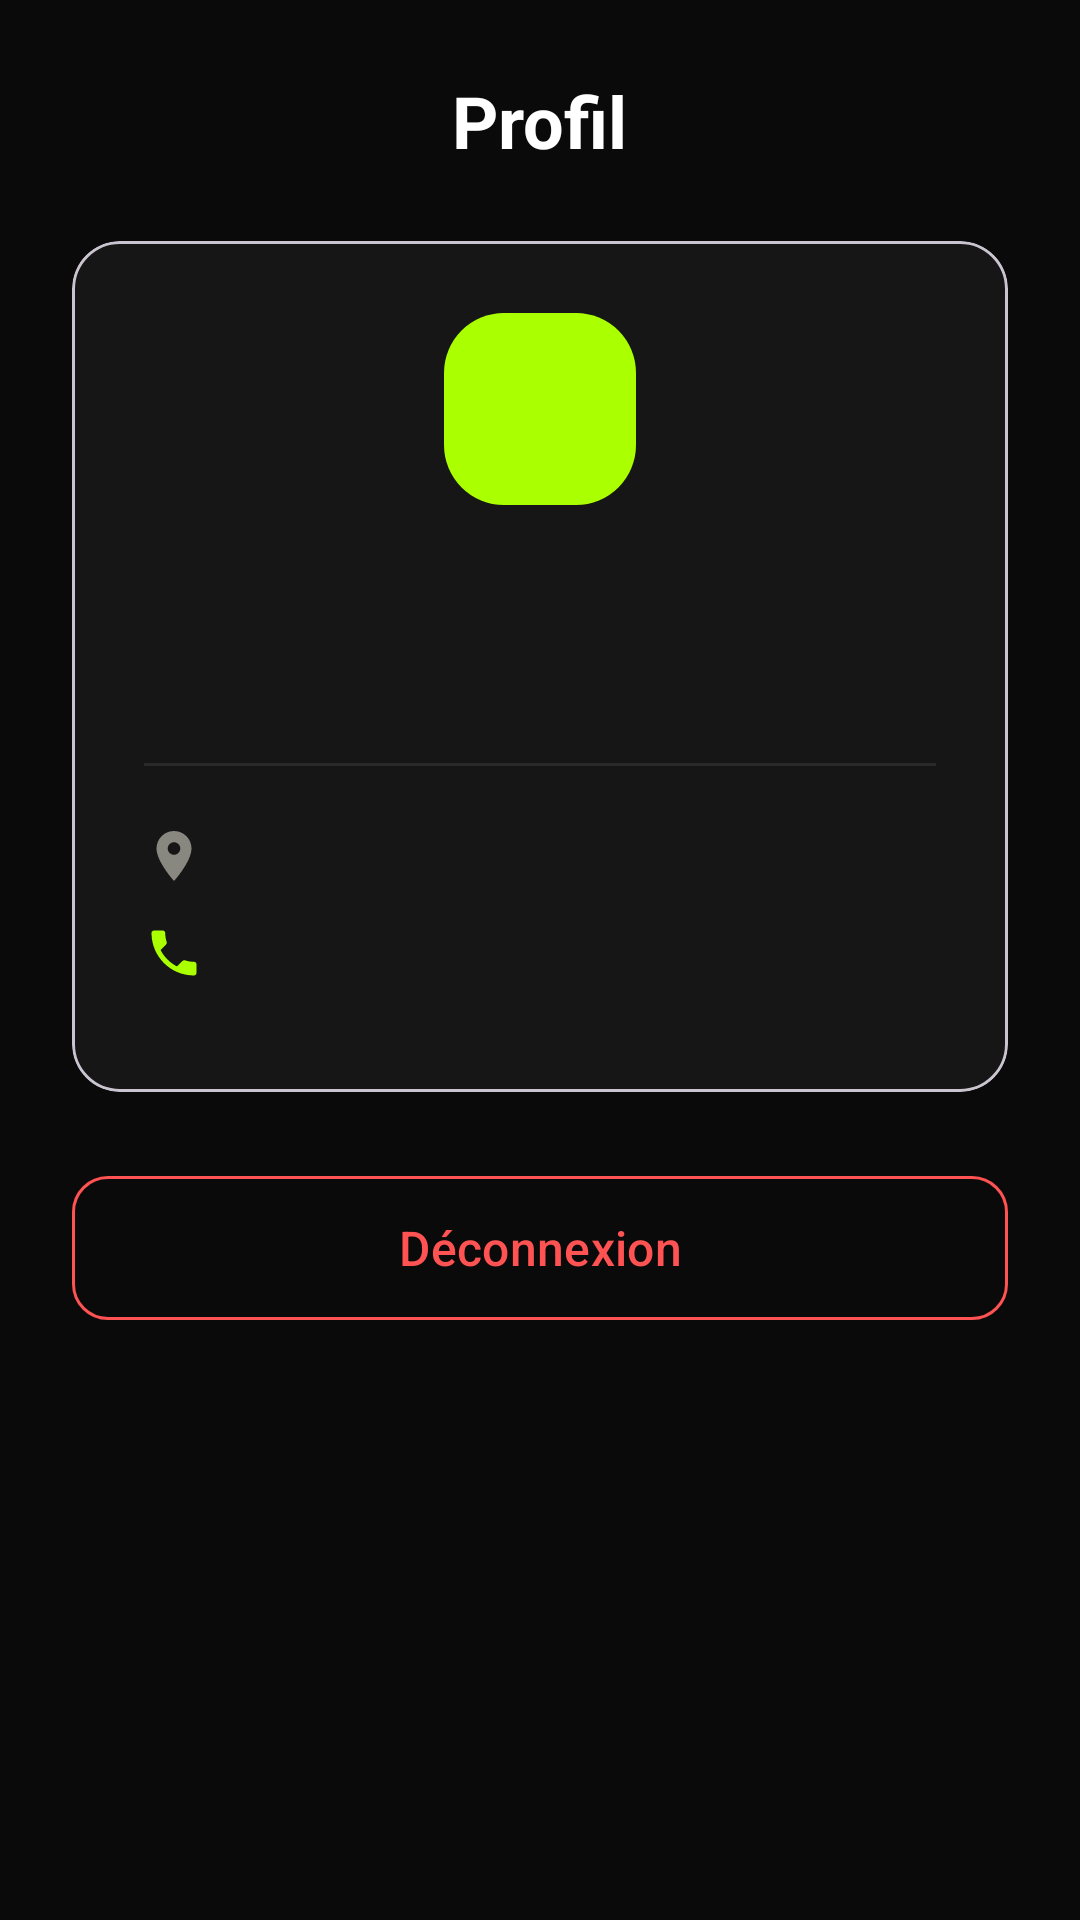

Write the Android layout XML for this screen, with the resource values it uses.
<!-- AndroidManifest.xml: application theme Theme.SenAnnonces -->
<!-- res/layout/fragment_profile.xml -->
<?xml version="1.0" encoding="utf-8"?>
<ScrollView xmlns:android="http://schemas.android.com/apk/res/android"
    xmlns:app="http://schemas.android.com/apk/res-auto"
    xmlns:tools="http://schemas.android.com/tools"
    android:layout_width="match_parent"
    android:layout_height="match_parent"
    android:background="@color/black">

    <LinearLayout
        android:layout_width="match_parent"
        android:layout_height="wrap_content"
        android:orientation="vertical"
        android:padding="24dp"
        android:gravity="center_horizontal">

        <TextView
            android:layout_width="wrap_content"
            android:layout_height="wrap_content"
            android:text="@string/profile"
            android:textColor="@color/white"
            android:textSize="24sp"
            android:textStyle="bold"
            android:layout_marginBottom="24dp" />

        <com.google.android.material.card.MaterialCardView
            android:layout_width="match_parent"
            android:layout_height="wrap_content"
            app:cardBackgroundColor="@color/card_bg"
            app:cardCornerRadius="16dp"
            app:cardElevation="0dp">

            <LinearLayout
                android:layout_width="match_parent"
                android:layout_height="wrap_content"
                android:orientation="vertical"
                android:padding="24dp">

                <View
                    android:layout_width="64dp"
                    android:layout_height="64dp"
                    android:background="@drawable/bg_badge_acid"
                    android:layout_gravity="center_horizontal" />

                <TextView
                    android:id="@+id/tv_profile_name"
                    android:layout_width="wrap_content"
                    android:layout_height="wrap_content"
                    android:textColor="@color/white"
                    android:textSize="20sp"
                    android:textStyle="bold"
                    android:layout_gravity="center_horizontal"
                    android:layout_marginTop="16dp"
                    tools:text="Mamadou Diallo" />

                <TextView
                    android:id="@+id/tv_profile_email"
                    android:layout_width="wrap_content"
                    android:layout_height="wrap_content"
                    android:textColor="@color/muted"
                    android:textSize="14sp"
                    android:layout_gravity="center_horizontal"
                    android:layout_marginTop="4dp"
                    tools:text="mamadou@email.com" />

                <View
                    android:layout_width="match_parent"
                    android:layout_height="1dp"
                    android:background="@color/divider"
                    android:layout_marginVertical="20dp" />

                <LinearLayout
                    android:layout_width="match_parent"
                    android:layout_height="wrap_content"
                    android:orientation="horizontal"
                    android:gravity="center_vertical"
                    android:layout_marginBottom="12dp">

                    <ImageView
                        android:layout_width="20dp"
                        android:layout_height="20dp"
                        android:src="@drawable/ic_location"
                        android:layout_marginEnd="12dp"
                        android:contentDescription="@null" />

                    <TextView
                        android:id="@+id/tv_profile_location"
                        android:layout_width="wrap_content"
                        android:layout_height="wrap_content"
                        android:textColor="@color/on_surface_variant"
                        android:textSize="15sp"
                        tools:text="Dakar, Sénégal" />

                </LinearLayout>

                <LinearLayout
                    android:layout_width="match_parent"
                    android:layout_height="wrap_content"
                    android:orientation="horizontal"
                    android:gravity="center_vertical"
                    android:layout_marginBottom="12dp">

                    <ImageView
                        android:layout_width="20dp"
                        android:layout_height="20dp"
                        android:src="@drawable/ic_call"
                        android:layout_marginEnd="12dp"
                        android:contentDescription="@null" />

                    <TextView
                        android:id="@+id/tv_profile_phone"
                        android:layout_width="wrap_content"
                        android:layout_height="wrap_content"
                        android:textColor="@color/on_surface_variant"
                        android:textSize="15sp"
                        tools:text="+221 77 123 45 67" />

                </LinearLayout>

            </LinearLayout>

        </com.google.android.material.card.MaterialCardView>

        <com.google.android.material.button.MaterialButton
            android:id="@+id/btn_logout"
            style="@style/Widget.SenAnnonces.Button.Outline"
            android:layout_width="match_parent"
            android:layout_height="56dp"
            android:layout_marginTop="24dp"
            android:text="@string/deconnexion"
            android:textSize="16sp"
            app:strokeColor="@color/error"
            android:textColor="@color/error" />

    </LinearLayout>

</ScrollView>
<!-- resources referenced by this layout -->
<resources>
  <color name="black">#FF0A0A0A</color>
  <color name="card_bg">#FF161616</color>
  <color name="divider">#FF2A2A2A</color>
  <color name="error">#FFFF5252</color>
  <color name="muted">#FF888880</color>
  <color name="on_surface_variant">#FFB0B0B0</color>
  <color name="white">#FFFFFFFF</color>
  <!-- drawable bg_badge_acid (drawable) -->
  <?xml version="1.0" encoding="utf-8"?>
  <shape xmlns:android="http://schemas.android.com/apk/res/android"
      android:shape="rectangle">
      <solid android:color="@color/acid" />
      <corners android:radius="20dp" />
      <padding
          android:left="12dp"
          android:right="12dp"
          android:top="4dp"
          android:bottom="4dp" />
  </shape>
  <!-- drawable ic_call (drawable) -->
  <?xml version="1.0" encoding="utf-8"?>
  <vector xmlns:android="http://schemas.android.com/apk/res/android"
      android:width="24dp"
      android:height="24dp"
      android:viewportWidth="24"
      android:viewportHeight="24">
      <path
          android:fillColor="@color/acid"
          android:pathData="M6.62,10.79c1.44,2.83 3.76,5.14 6.59,6.59l2.2,-2.2c0.27,-0.27 0.67,-0.36 1.02,-0.24 1.12,0.37 2.33,0.57 3.57,0.57 0.55,0 1,0.45 1,1V20c0,0.55 -0.45,1 -1,1 -9.39,0 -17,-7.61 -17,-17 0,-0.55 0.45,-1 1,-1h3.5c0.55,0 1,0.45 1,1 0,1.25 0.2,2.45 0.57,3.57 0.11,0.35 0.03,0.74 -0.25,1.02l-2.2,2.2z" />
  </vector>
  <!-- drawable ic_location (drawable) -->
  <?xml version="1.0" encoding="utf-8"?>
  <vector xmlns:android="http://schemas.android.com/apk/res/android"
      android:width="24dp"
      android:height="24dp"
      android:viewportWidth="24"
      android:viewportHeight="24">
      <path
          android:fillColor="@color/muted"
          android:pathData="M12,2C8.13,2 5,5.13 5,9c0,5.25 7,13 7,13s7,-7.75 7,-13c0,-3.87 -3.13,-7 -7,-7zM12,11.5c-1.38,0 -2.5,-1.12 -2.5,-2.5s1.12,-2.5 2.5,-2.5 2.5,1.12 2.5,2.5 -1.12,2.5 -2.5,2.5z" />
  </vector>
  <string name="deconnexion">Déconnexion</string>
  <string name="profile">Profil</string>
  <style name="Widget.SenAnnonces.Button.Outline" parent="Widget.Material3.Button.OutlinedButton">
          <item name="strokeColor">@color/border</item>
          <item name="android:textColor">@color/white</item>
          <item name="android:textAllCaps">false</item>
          <item name="cornerRadius">12dp</item>
          <item name="backgroundTint">@android:color/transparent</item>
      </style>
  <color name="acid">#FFAAFF00</color>
  <color name="border">#FF222222</color>
  <color name="acid_dim">#FF88CC00</color>
  <color name="surface">#FF1A1A1A</color>
  <color name="on_surface">#FFFFFFFF</color>
  <color name="surface_variant">#FF252525</color>
  <color name="text_secondary">#FF999999</color>
</resources>
